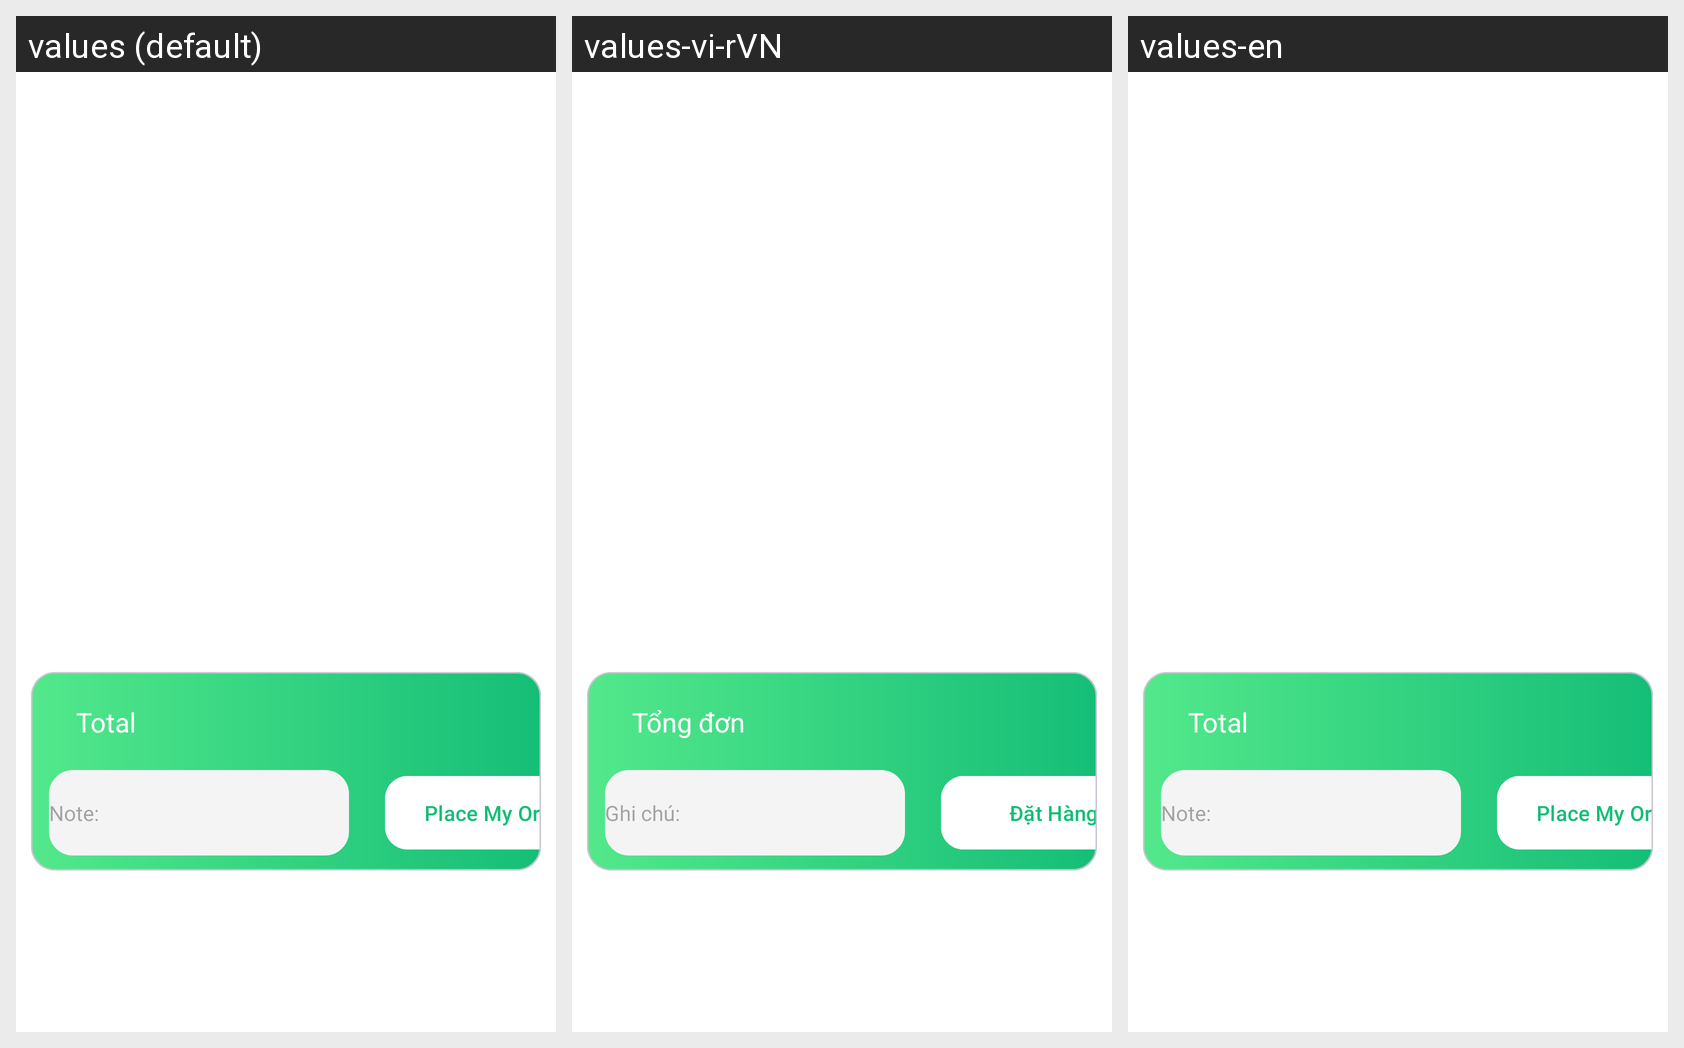

Strings drawn on this Android screen and how each of the app's shown locales translates them:
Android screen res/layout/fragment_my_cart_user.xml rendered under 3 locales, left to right: values (default), values-vi-rVN, values-en. Device: Nexus 5 (rendered at 1080×1920; each locale shown at half size, 540×960, under a caption strip naming it); theme Theme.AppQLSV.
Strings drawn on this screen, with the default value and each locale's value (text and hints the layout hard-codes, and strings that could not be matched under every locale, appear in the picture but are not listed):

Total
  values: Total
  values-vi-rVN: Tổng đơn
  values-en: Total

Note
  values: Note:
  values-vi-rVN: Ghi chú:
  values-en: Note:

PlaceMyOrder
  values: Place My Order
  values-vi-rVN: Đặt Hàng
  values-en: Place My Order
